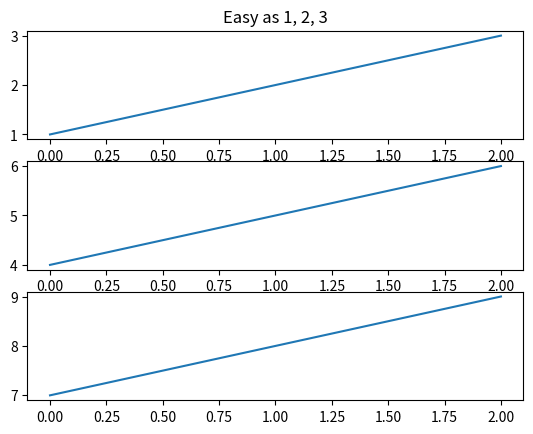
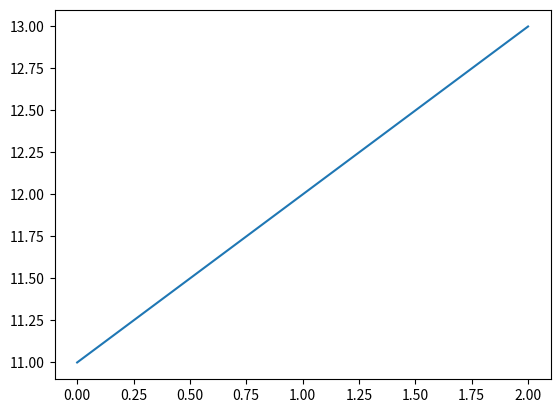

Source code (Python) for these figures, in order:
import warnings
warnings.filterwarnings(action="ignore")

import matplotlib.pyplot as plt
plt.figure(1)                # the first figure
plt.subplot(311)             # the first subplot in the first figure

plt.plot([1, 2, 3])


plt.subplot(312)             # the second subplot in the first figure
plt.plot([4, 5, 6])

plt.subplot(313)             # the third subplot in the first figure
plt.plot([7, 8, 9])

plt.figure(2)                # a second figure
plt.plot([11, 12, 13])          # creates a subplot(111) by default

plt.figure(1)                # figure 1 current; subplot(313) still current
plt.subplot(311)             # make subplot(311) in figure1 current
plt.title('Easy as 1, 2, 3') # subplot 311 title
plt.show()
